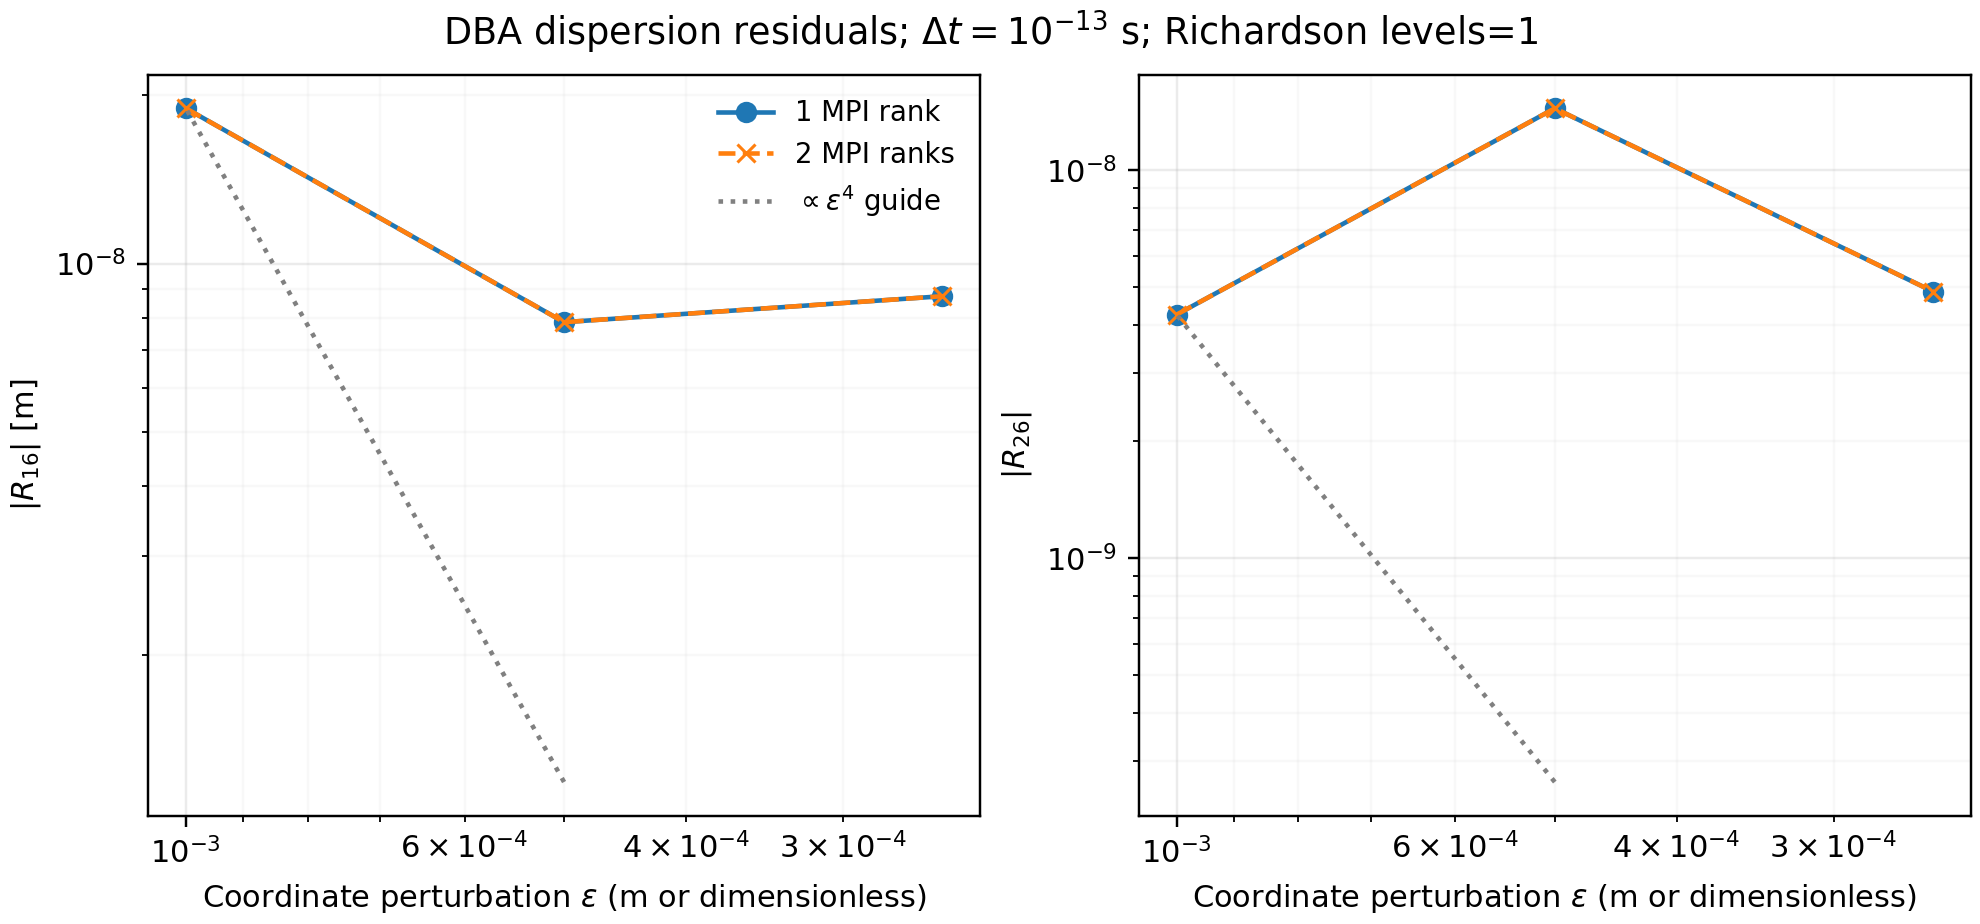

The data file committed next to this chart (first rows):
dt_s, status, reason, full_matrix_error, R16, R26, abs_R16, abs_R26, dispersion_error, determinant_error, canonical_J_error, epsilon, richardson_levels, ranks, mpi_matrix_max_difference
1.000000000000e-13, OK, , 2.015959254660e-08, 1.894119960935e-08, 4.242136020002e-09, 1.894119960935e-08, 4.242136020002e-09, 1.894119960935e-08, 1.891266000000e-10, 4.099300600000e-08, 1.000000000000e-03, 1, 1, 0.000000000000e+00
1.000000000000e-13, OK, , 2.519151554026e-08, -7.855007665559e-09, -1.443163259331e-08, 7.855007665559e-09, 1.443163259331e-08, 1.443163259331e-08, 3.441981100000e-10, 2.651932000000e-08, 5.000000000000e-04, 1, 1, 0.000000000000e+00
1.000000000000e-13, OK, , 1.094174844063e-07, -8.741043810295e-09, -4.866522739412e-09, 8.741043810295e-09, 4.866522739412e-09, 8.741043810295e-09, 2.516717900000e-10, 1.055713400000e-07, 2.500000000000e-04, 1, 1, 0.000000000000e+00
1.000000000000e-13, OK, , 2.015959254660e-08, 1.894119960935e-08, 4.242136020002e-09, 1.894119960935e-08, 4.242136020002e-09, 1.894119960935e-08, 1.891266000000e-10, 4.099300600000e-08, 1.000000000000e-03, 1, 2, 0.000000000000e+00
1.000000000000e-13, OK, , 2.519151554026e-08, -7.855007665559e-09, -1.443163259331e-08, 7.855007665559e-09, 1.443163259331e-08, 1.443163259331e-08, 3.441981100000e-10, 2.651932000000e-08, 5.000000000000e-04, 1, 2, 0.000000000000e+00
1.000000000000e-13, OK, , 1.094174844063e-07, -8.741043810295e-09, -4.866522739412e-09, 8.741043810295e-09, 4.866522739412e-09, 8.741043810295e-09, 2.516717900000e-10, 1.055713400000e-07, 2.500000000000e-04, 1, 2, 0.000000000000e+00
